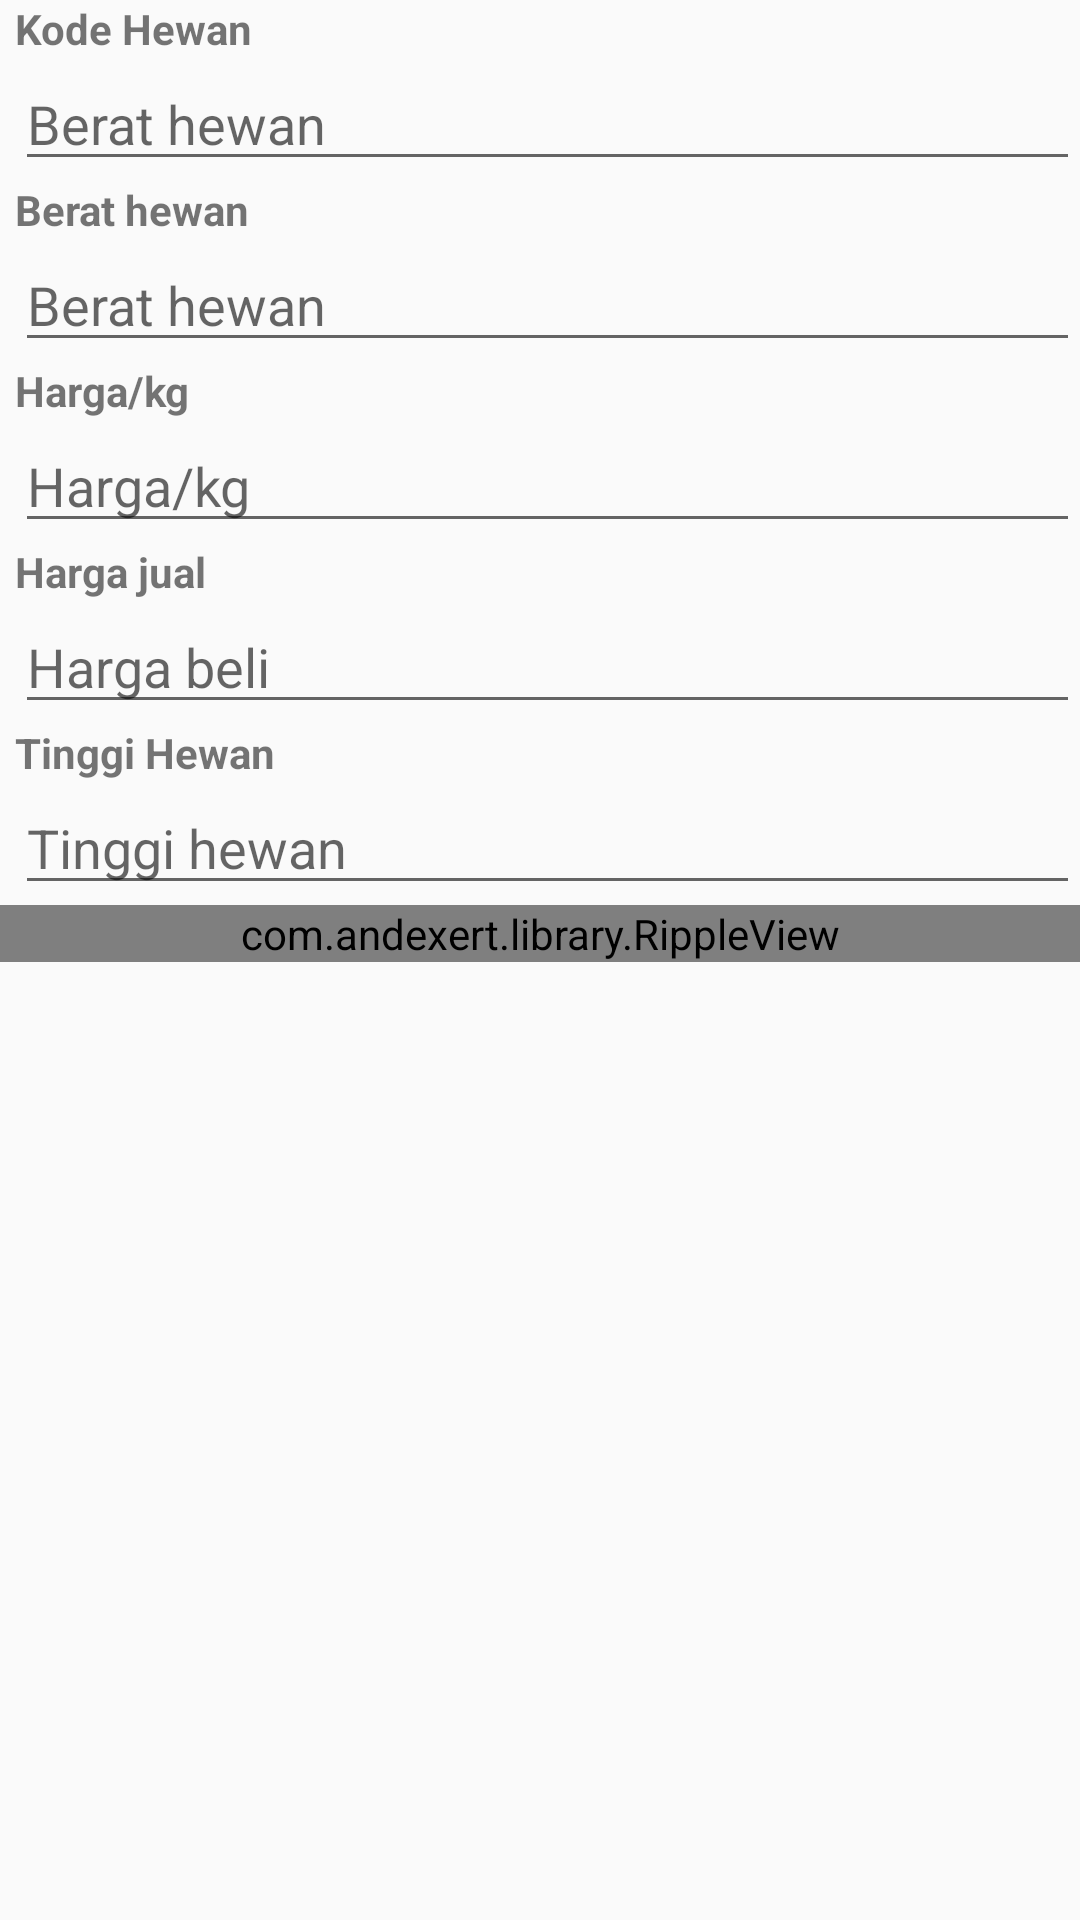

Write the Android layout XML for this screen, with the resource values it uses.
<!-- AndroidManifest.xml: application theme AppTheme -->
<!-- res/layout/activity_add_penjualan.xml -->
<?xml version="1.0" encoding="utf-8"?>
<LinearLayout xmlns:android="http://schemas.android.com/apk/res/android"
    xmlns:app="http://schemas.android.com/apk/res-auto"
    xmlns:tools="http://schemas.android.com/tools"
    android:layout_width="match_parent"
    android:layout_height="match_parent"
    android:orientation="horizontal"
    tools:context=".AddPenjualanActivity">

    <ScrollView
        android:layout_width="match_parent"
        android:layout_height="match_parent"

        >

        <LinearLayout
            android:layout_width="match_parent"
            android:layout_height="match_parent"
            android:orientation="vertical">


            <TextView
                android:layout_width="wrap_content"
                android:layout_height="wrap_content"
                android:layout_marginLeft="5sp"
                android:layout_weight="1"
                android:text="Kode Hewan"
                android:textStyle="bold" />

            <EditText
                android:id="@+id/kode_hewan_jual"
                android:layout_width="match_parent"
                android:layout_height="wrap_content"
                android:layout_marginLeft="5sp"
                android:layout_weight="1"
                android:ems="10"
                android:hint="Berat hewan"
                android:inputType="number" />

            <TextView
                android:layout_width="wrap_content"
                android:layout_height="wrap_content"
                android:layout_marginLeft="5sp"
                android:layout_weight="1"
                android:text="Berat hewan"
                android:textStyle="bold" />

            <EditText
                android:id="@+id/bobot_jualkg"
                android:layout_width="match_parent"
                android:layout_height="wrap_content"
                android:layout_marginLeft="5sp"
                android:layout_weight="1"
                android:ems="10"
                android:hint="Berat hewan"
                android:inputType="number" />

            <TextView
                android:layout_width="wrap_content"
                android:layout_height="wrap_content"
                android:layout_marginLeft="5sp"
                android:layout_weight="1"
                android:text="Harga/kg"
                android:textStyle="bold" />

            <EditText
                android:id="@+id/hargajual_kg"
                android:layout_width="match_parent"
                android:layout_height="wrap_content"
                android:layout_marginLeft="5sp"
                android:layout_weight="1"
                android:ems="10"
                android:hint="Harga/kg"
                android:inputType="number" />

            <TextView
                android:layout_width="wrap_content"
                android:layout_height="wrap_content"
                android:layout_marginLeft="5sp"
                android:layout_weight="1"
                android:text="Harga jual"
                android:textSize="14sp"
                android:textStyle="bold" />

            <EditText
                android:id="@+id/harga_beli"
                android:layout_width="match_parent"
                android:layout_height="wrap_content"
                android:layout_marginLeft="5sp"
                android:layout_weight="1"
                android:ems="200"
                android:hint="Harga beli"
                android:inputType="number" />



            <TextView
                android:layout_width="wrap_content"
                android:layout_height="wrap_content"
                android:layout_marginLeft="5sp"
                android:layout_weight="1"
                android:text="Tinggi Hewan"
                android:textStyle="bold" />

            <EditText
                android:id="@+id/tinggijual_hewan"
                android:layout_width="match_parent"
                android:layout_height="wrap_content"
                android:layout_marginLeft="5sp"
                android:layout_weight="1"
                android:ems="10"
                android:hint="Tinggi hewan"
                android:inputType="number" />



            <com.andexert.library.RippleView
                android:id="@+id/rip_filter"
                android:layout_width="match_parent"
                android:layout_height="wrap_content">

                <com.dd.ShadowLayout
                    android:layout_width="match_parent"
                    android:layout_height="wrap_content"
                    app:sl_shadowRadius="5dp">

                    <Button
                        android:id="@+id/btn_simpanjual"
                        android:layout_width="match_parent"
                        android:layout_height="40dp"
                        android:background="@color/colorPrimary"
                        android:text="Simpan"
                        android:textColor="@android:color/white" />
                </com.dd.ShadowLayout>
            </com.andexert.library.RippleView>


        </LinearLayout>


    </ScrollView>

</LinearLayout>
<!-- resources referenced by this layout -->
<resources>
  <color name="colorPrimary">#FFC107</color>
  <style name="AppTheme" parent="Theme.AppCompat.Light.DarkActionBar">
          
  
          <item name="colorPrimary">@color/colorPrimary</item>
          <item name="colorPrimaryDark">@color/colorPrimaryDark</item>
          <item name="colorAccent">@color/colorAccent</item>
      </style>
  <color name="colorPrimaryDark">#FFA000</color>
  <color name="colorAccent">#FF4081</color>
</resources>
